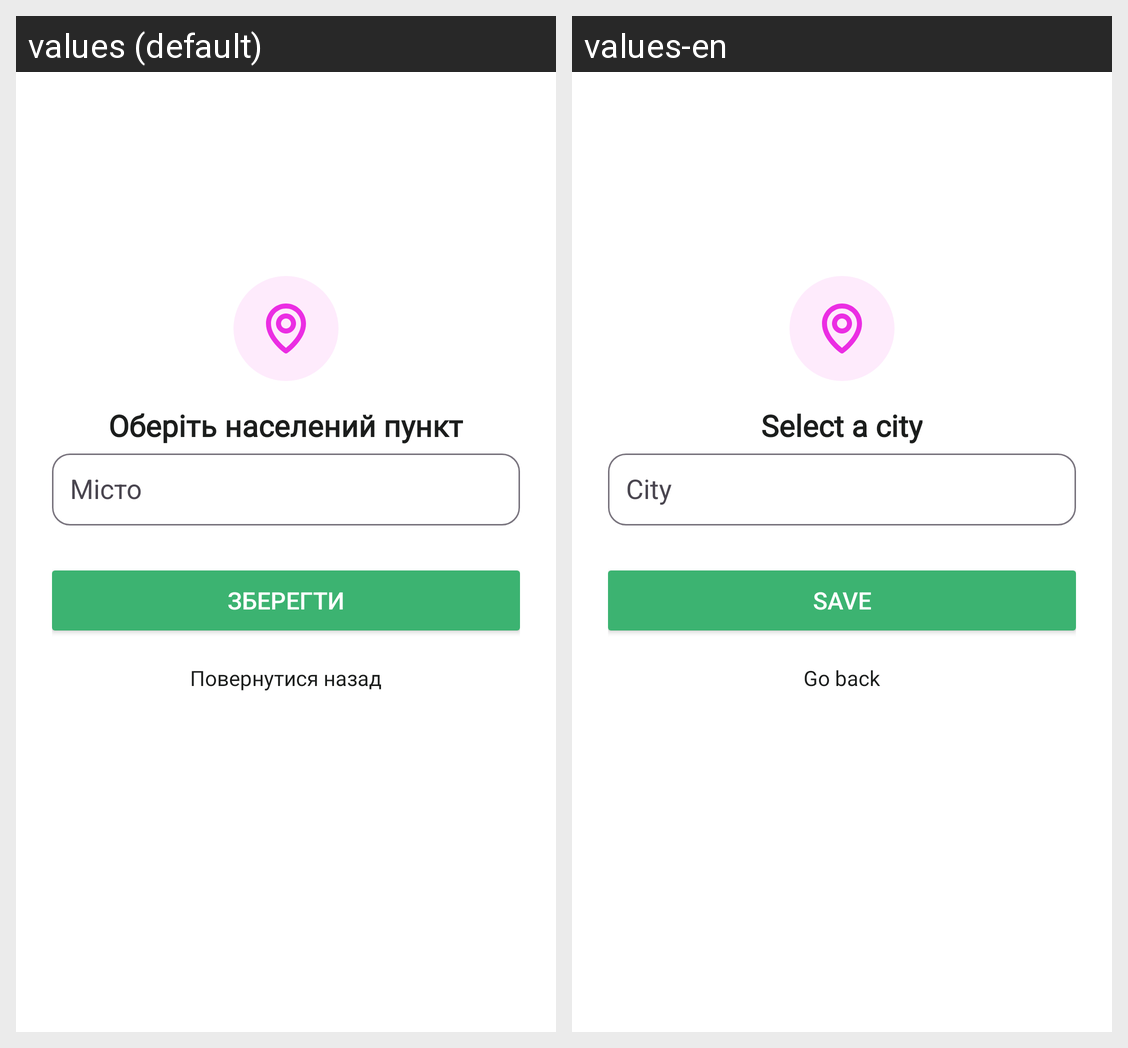

Locale-by-locale string values for the Android screen shown in this grid:
Android screen res/layout/activity_city.xml rendered under 2 locales, left to right: values (default), values-en. Device: Nexus 5 (rendered at 1080×1920; each locale shown at half size, 540×960, under a caption strip naming it); theme Theme.Ecofy.
Strings drawn on this screen, with the default value and each locale's value (text and hints the layout hard-codes, and strings that could not be matched under every locale, appear in the picture but are not listed):

choose_city
  values: Оберіть населений пункт
  values-en: Select a city

save
  values: Зберегти
  values-en: Save

back
  values: Повернутися назад
      
  values-en: Go back
